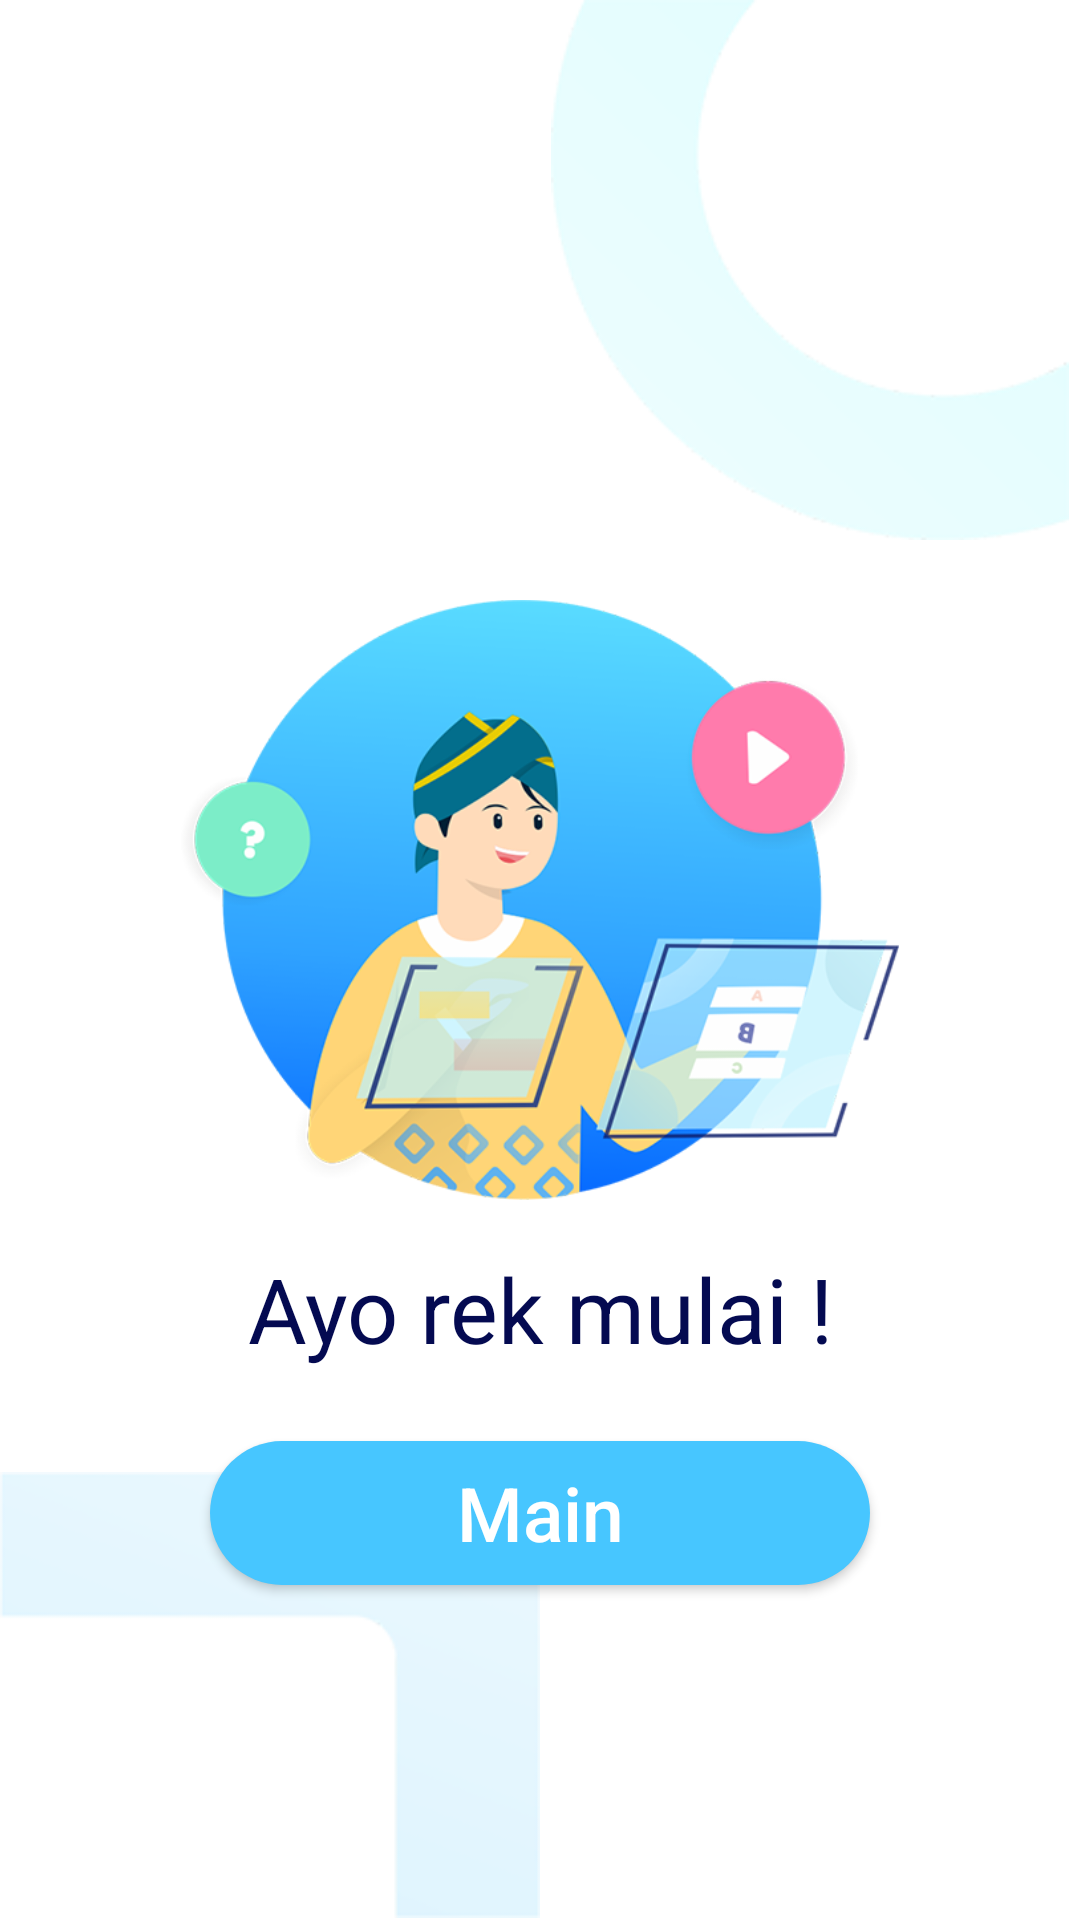

Android layout source for this screen:
<!-- AndroidManifest.xml: application theme AppTheme -->
<!-- res/layout/activity_start_one.xml -->
<?xml version="1.0" encoding="utf-8"?>
<RelativeLayout xmlns:android="http://schemas.android.com/apk/res/android"
                xmlns:app="http://schemas.android.com/apk/res-auto"
                xmlns:tools="http://schemas.android.com/tools"
                android:layout_width="match_parent"
                android:layout_height="match_parent"
                android:background="@android:color/white"
                tools:context=".activity.StartOneActivity">

   <ImageView android:layout_width="180dp"
              android:layout_height="180dp"
              android:layout_alignParentRight="true"
              android:layout_alignParentTop="true"
              android:src="@drawable/top"
              android:id="@+id/top"
   />

    <ImageView android:layout_width="match_parent"
               android:layout_marginTop="20dp"
               android:layout_height="200dp"
               android:layout_below="@id/top"
               android:src="@drawable/g_play"
               android:id="@+id/gplay"
    />
    
    <TextView android:layout_width="match_parent"
              android:layout_height="wrap_content"
              android:layout_below="@id/gplay"
              android:id="@+id/yakin"
              android:textSize="30sp"
              android:text="Ayo rek mulai !"
              android:textAlignment="center"
              android:layout_margin="16dp"
              android:textColor="#040a51"
    />

    <Button
            android:id="@+id/btnMain"
            android:layout_marginRight="16dp"
            android:layout_marginLeft="16dp"
            android:layout_marginTop="8dp"
            android:layout_below="@id/yakin"
            android:layout_centerInParent="true"
            android:padding="6dp"
            android:text="Main"
            android:textColor="#FFF"
            android:textAllCaps="false"
            android:background="@drawable/play"
            android:textSize="25sp"
            android:layout_width="220dp"
            android:layout_height="wrap_content" />


    <ImageView android:layout_width="180dp"
               android:layout_height="150dp"
               android:layout_alignParentLeft="true"
               android:layout_alignParentBottom="true"
               android:src="@drawable/bottom"
               android:id="@+id/bottom"
    />



</RelativeLayout>
<!-- resources referenced by this layout -->
<resources>
  <!-- drawable bottom: png bitmap (drawable, 6775 bytes) -->
  <!-- drawable g_play: png bitmap (drawable, 112420 bytes) -->
  <!-- drawable play (drawable) -->
  <?xml version="1.0" encoding="utf-8"?>
  <shape xmlns:android="http://schemas.android.com/apk/res/android">
  
      <solid
              android:color="#47c6ff"
      />
      <corners
              android:radius="50dp"
      />
  
  </shape>
  <!-- drawable top: png bitmap (drawable, 13847 bytes) -->
  <style name="AppTheme" parent="Theme.AppCompat.Light.NoActionBar">
          
          <item name="colorPrimary">@color/colorPrimary</item>
          <item name="colorPrimaryDark">@color/colorPrimaryDark</item>
          <item name="colorAccent">@color/colorAccent</item>
      </style>
  <color name="colorPrimary">#3BACED</color>
  <color name="colorPrimaryDark">#3BACED</color>
  <color name="colorAccent">#2590CC</color>
</resources>
